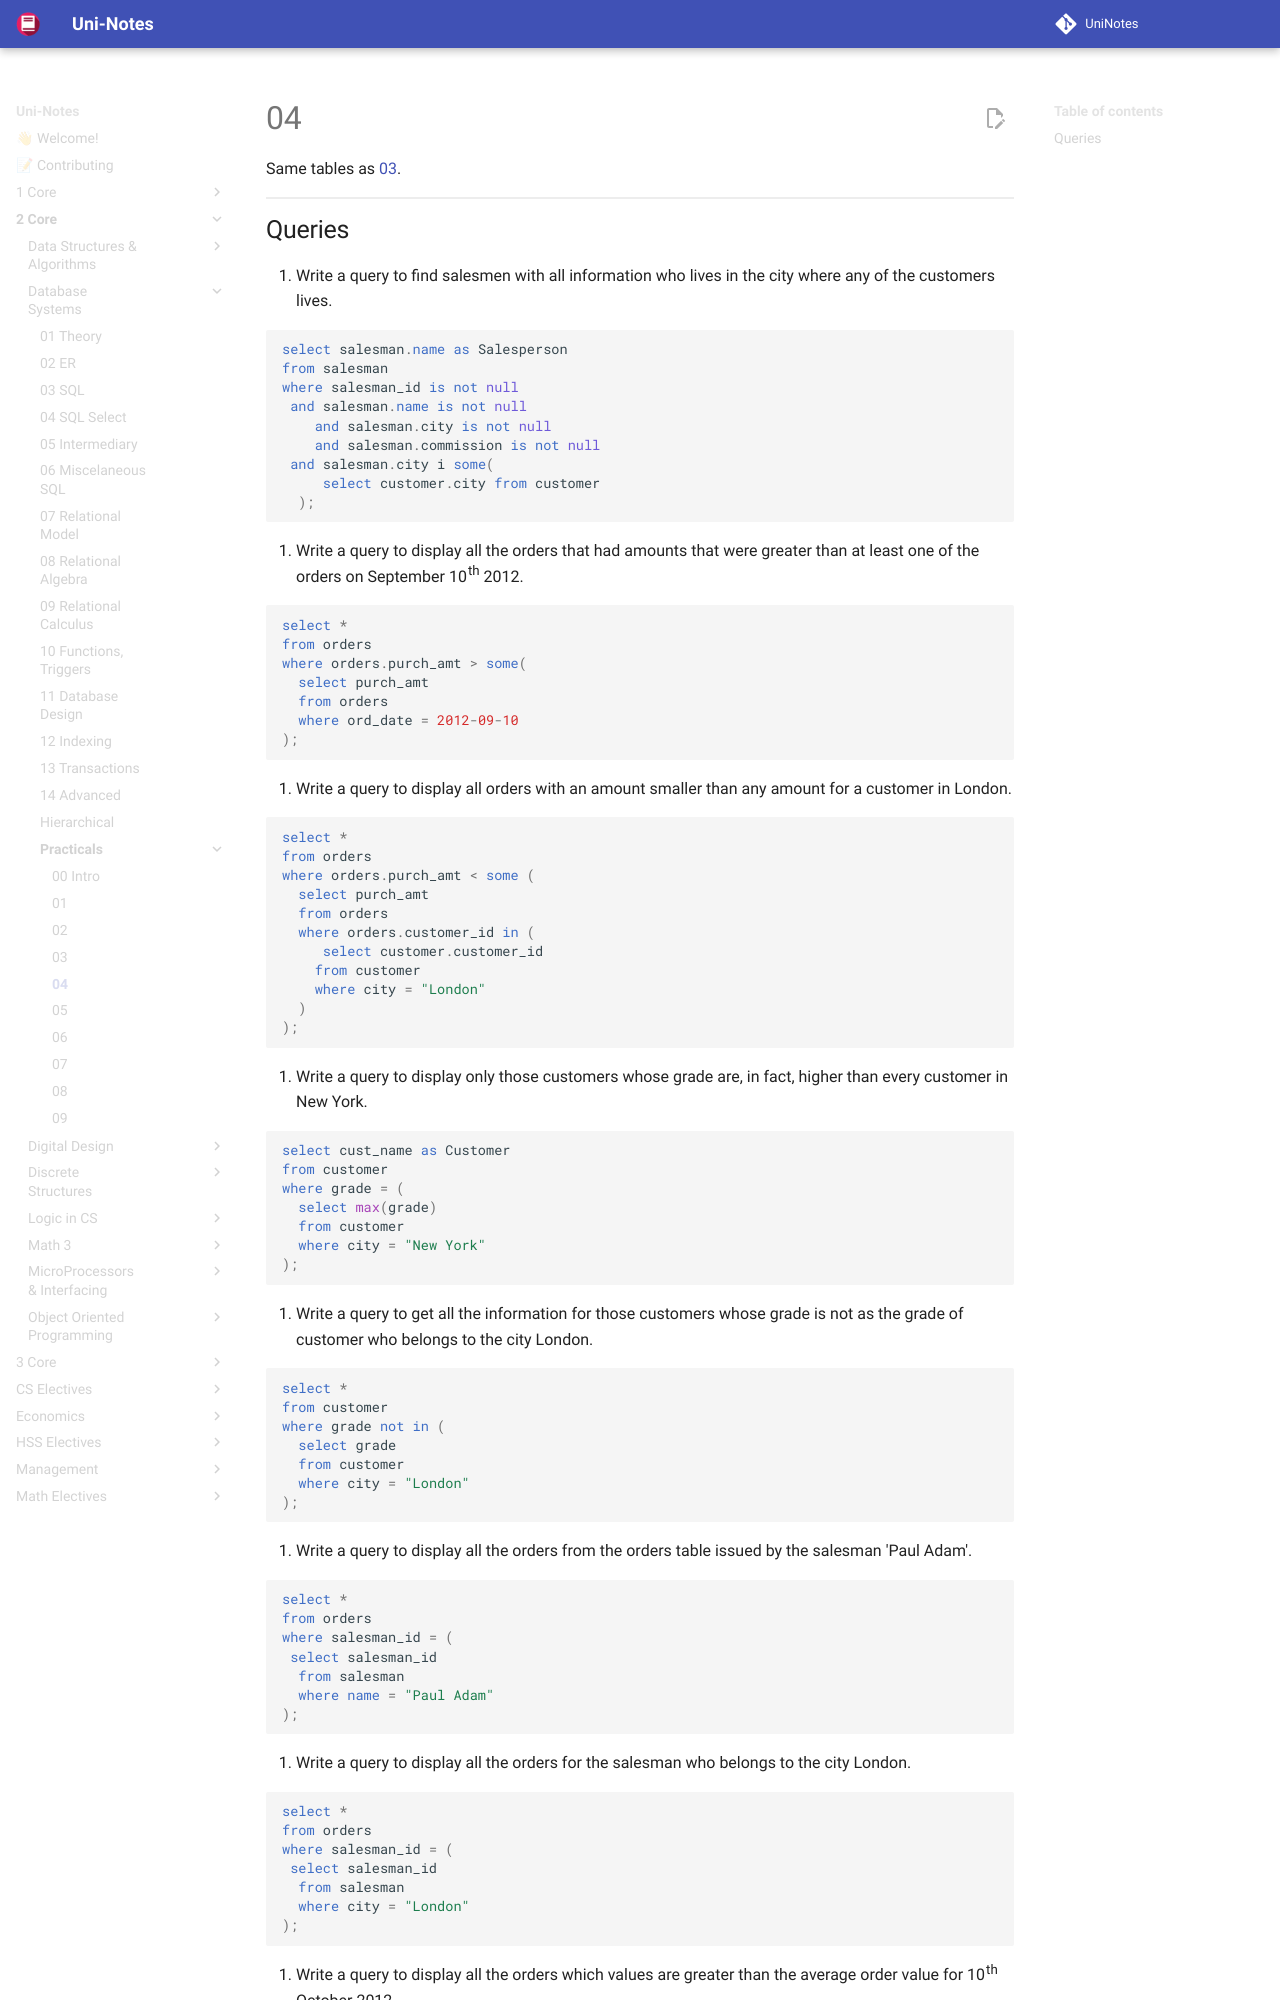

repository: uni-notes/uni-notes · page: 2_Core/Database_Systems/Practicals/04/index.html · generator: mkdocs

Same tables as [03](03.md).

## Queries

1. Write a query to find salesmen with all information who lives in the city where any of the customers lives.

   ```mysql
   select salesman.name as Salesperson
   from salesman
   where salesman_id is not null
   	and salesman.name is not null
       and salesman.city is not null
       and salesman.commission is not null
   	and salesman.city i some(
     	select customer.city from customer
     );
   ```

2. Write a query to display all the orders that had amounts that were greater than at least one of the orders on September 10th 2012.

   ```mysql
   select *
   from orders
   where orders.purch_amt > some(
     select purch_amt
     from orders
     where ord_date = 2012-09-10
   );
   ```

3. Write a query to display all orders with an amount smaller than any amount for a customer in London.

   ```mysql
   select *
   from orders
   where orders.purch_amt < some (
     select purch_amt
     from orders
     where orders.customer_id in (
     	select customer.customer_id
       from customer
       where city = "London"
     )
   );
   ```

4. Write a query to display only those customers whose grade are, in fact, higher than every customer in New York.

   ```mysql
   select cust_name as Customer
   from customer
   where grade = (
     select max(grade)
     from customer
     where city = "New York"
   );
   ```

5. Write a query to get all the information for those customers whose grade is not as the grade of customer who belongs to the city London.

   ```mysql
   select *
   from customer
   where grade not in (
     select grade
     from customer
     where city = "London"
   );
   ```

6. Write a query to display all the orders from the orders table issued by the salesman 'Paul Adam'.
